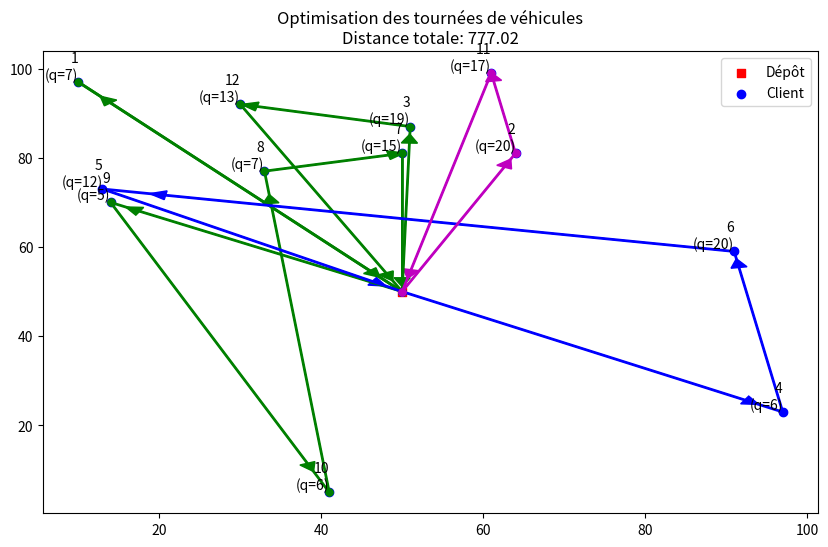

This chart was generated by the following Python code:
#!/usr/bin/env python3
# -*- coding: utf-8 -*-
"""
Created on Thu Mar  6 11:02:33 2025

@author: eliottdaniel
"""
import numpy as np
import random
import matplotlib.pyplot as plt

# Paramètres du problème
num_clients = 12
num_vehicles = 3
capacity = 38  # Capacité réduite pour tester les retours au dépôt

# Génération aléatoire des coordonnées (x, y) des clients et du dépôt
depot = (50, 50)
clients = {i: (random.randint(0, 100), random.randint(0, 100), random.randint(5, 20)) for i in range(1, num_clients + 1)}

# Création de la matrice des distances avec (0, 0) inclus
nodes = {0: depot, **clients}
distance_matrix = {
    (i, j): np.sqrt((nodes[i][0] - nodes[j][0])**2 + (nodes[i][1] - nodes[j][1])**2)
    for i in nodes for j in nodes
}
# Ajouter une distance de 0 pour (0, 0)
distance_matrix[(0, 0)] = 0

# Fonction pour vérifier si une route respecte la capacité
def is_route_valid(route):
    total_load = sum(clients[client][2] for client in route if client != 0)
    return total_load <= capacity

# Construction initiale d'une solution avec retours au dépôt et respect de la capacité
def construct_initial_solution():
    clients_list = list(clients.keys())
    random.shuffle(clients_list)
    routes = [[] for _ in range(num_vehicles)]
    capacities = [0] * num_vehicles
    
    for client in clients_list:
        assigned = False
        for v in range(num_vehicles):
            if capacities[v] + clients[client][2] <= capacity:
                routes[v].append(client)
                capacities[v] += clients[client][2]
                assigned = True
                break
        if not assigned:
            # Retour au dépôt pour recharger
            for v in range(num_vehicles):
                if capacities[v] == 0:  # Camion vide
                    routes[v].append(0)  # Retour au dépôt
                    routes[v].append(client)
                    capacities[v] = clients[client][2]
                    assigned = True
                    break
        if not assigned:
            # Si aucun camion ne peut livrer le client, on force un retour au dépôt
            routes[0].append(0)  # Retour au dépôt
            routes[0].append(client)
            capacities[0] = clients[client][2]
    
    # Ajouter un retour au dépôt à la fin de chaque route
    for v in range(num_vehicles):
        if routes[v]:
            routes[v].append(0)
    
    # S'assurer que chaque route commence par le dépôt
    for v in range(num_vehicles):
        if routes[v] and routes[v][0] != 0:
            routes[v].insert(0, 0)  # Ajouter le dépôt au début de la route
    
    # Vérifier que toutes les routes respectent la capacité
    for route in routes:
        if not is_route_valid(route):
            print("Erreur : une route dépasse la capacité maximale.")
    
    return routes

# Fonction d'évaluation : distance totale parcourue
def total_distance(routes):
    total = 0
    for route in routes:
        for i in range(len(route) - 1):
            start, end = route[i], route[i + 1]
            if (start, end) in distance_matrix:
                total += distance_matrix[(start, end)]
            else:
                # Si la paire n'existe pas, on suppose une distance de 0 (cas de (0, 0))
                total += 0
    return total

# Algorithme de recherche tabou amélioré
def tabu_search(routes, max_iter=100, tabu_tenure=10):
    best_solution = routes
    best_cost = total_distance(routes)
    tabu_list = []
    
    for iteration in range(max_iter):
        neighborhood = []
        
        # Génération du voisinage avec des swaps intra-route et inter-routes
        for r1 in range(len(routes)):
            for i in range(1, len(routes[r1]) - 1):
                # Swaps intra-route
                for j in range(i + 1, len(routes[r1]) - 1):
                    new_route = routes[r1][:]
                    new_route[i], new_route[j] = new_route[j], new_route[i]
                    if is_route_valid(new_route):  # Vérifier la capacité
                        new_routes = routes[:r1] + [new_route] + routes[r1+1:]
                        move = (r1, i, r1, j)  # Stocker le mouvement (route1, index1, route1, index2)
                        neighborhood.append((new_routes, total_distance(new_routes), move))
                
                # Swaps inter-routes
                for r2 in range(len(routes)):
                    if r1 != r2:
                        for j in range(1, len(routes[r2]) - 1):
                            new_route1 = routes[r1][:]
                            new_route2 = routes[r2][:]
                            new_route1[i], new_route2[j] = new_route2[j], new_route1[i]
                            if is_route_valid(new_route1) and is_route_valid(new_route2):  # Vérifier la capacité
                                new_routes = routes[:r1] + [new_route1] + routes[r1+1:r2] + [new_route2] + routes[r2+1:]
                                move = (r1, i, r2, j)  # Stocker le mouvement (route1, index1, route2, index2)
                                neighborhood.append((new_routes, total_distance(new_routes), move))
        
        # Tri du voisinage par coût
        neighborhood.sort(key=lambda x: x[1])
        
        # Sélection de la meilleure solution non tabou
        for candidate, cost, move in neighborhood:
            if move not in tabu_list:
                routes = candidate
                tabu_list.append(move)
                if len(tabu_list) > tabu_tenure:
                    tabu_list.pop(0)
                if cost < best_cost:
                    best_solution = candidate
                    best_cost = cost
                    tabu_list = []  # Réinitialiser la liste tabou si une meilleure solution est trouvée
                break
        
    
    # Vérifier que toutes les routes respectent la capacité
    for route in best_solution:
        if not is_route_valid(route):
            print("Erreur : une route dépasse la capacité maximale.")
    
    return best_solution, best_cost

# Exécution de l'algorithme
initial_routes = construct_initial_solution()
print("Solution initiale:", initial_routes)
print("Distance totale initiale:", total_distance(initial_routes))

tabu_routes, min_cost = tabu_search(initial_routes)
print("Solution optimisée:", tabu_routes)
print("Distance totale optimisée:", min_cost)

# Vérification que tous les clients sont bien livrés
delivered_clients = set(client for route in tabu_routes for client in route if client != 0)
missing_clients = set(clients.keys()) - delivered_clients
if missing_clients:
    print("Attention, les clients suivants ne sont pas livrés:", missing_clients)
else:
    print("Tous les clients sont bien livrés.")

# Visualisation graphique avec indication du sens de trajet et de la demande
def plot_solution(routes):
    plt.figure(figsize=(10, 6))
    plt.scatter(*depot, c='red', marker='s', label='Dépôt')
    for i, (x, y, q) in clients.items():
        plt.scatter(x, y, c='blue', label='Client' if i == 1 else "")
        plt.text(x, y, f"{i}\n(q={q})", fontsize=10, verticalalignment='bottom', horizontalalignment='right')
    
    colors = ['g', 'b', 'm', 'c', 'y']
    for idx, route in enumerate(routes):
        color = colors[idx % len(colors)]
        print(f"Route {idx + 1}: {route}")  # Log pour déboguer
        for i in range(len(route) - 1):
            start, end = route[i], route[i + 1]
            start_coords = nodes[start]
            end_coords = nodes[end]
            # Tracer la ligne entre les points
            plt.plot([start_coords[0], end_coords[0]], [start_coords[1], end_coords[1]], color=color, linewidth=2, marker='o', markersize=5)
            # Ajouter une flèche pour indiquer le sens de trajet
            plt.arrow(start_coords[0], start_coords[1], (end_coords[0] - start_coords[0]) * 0.9, (end_coords[1] - start_coords[1]) * 0.9, 
                      head_width=2, head_length=2, fc=color, ec=color)
    
    plt.legend()
    plt.title(f"Optimisation des tournées de véhicules\nDistance totale: {min_cost:.2f}")
    plt.show()

plot_solution(tabu_routes)